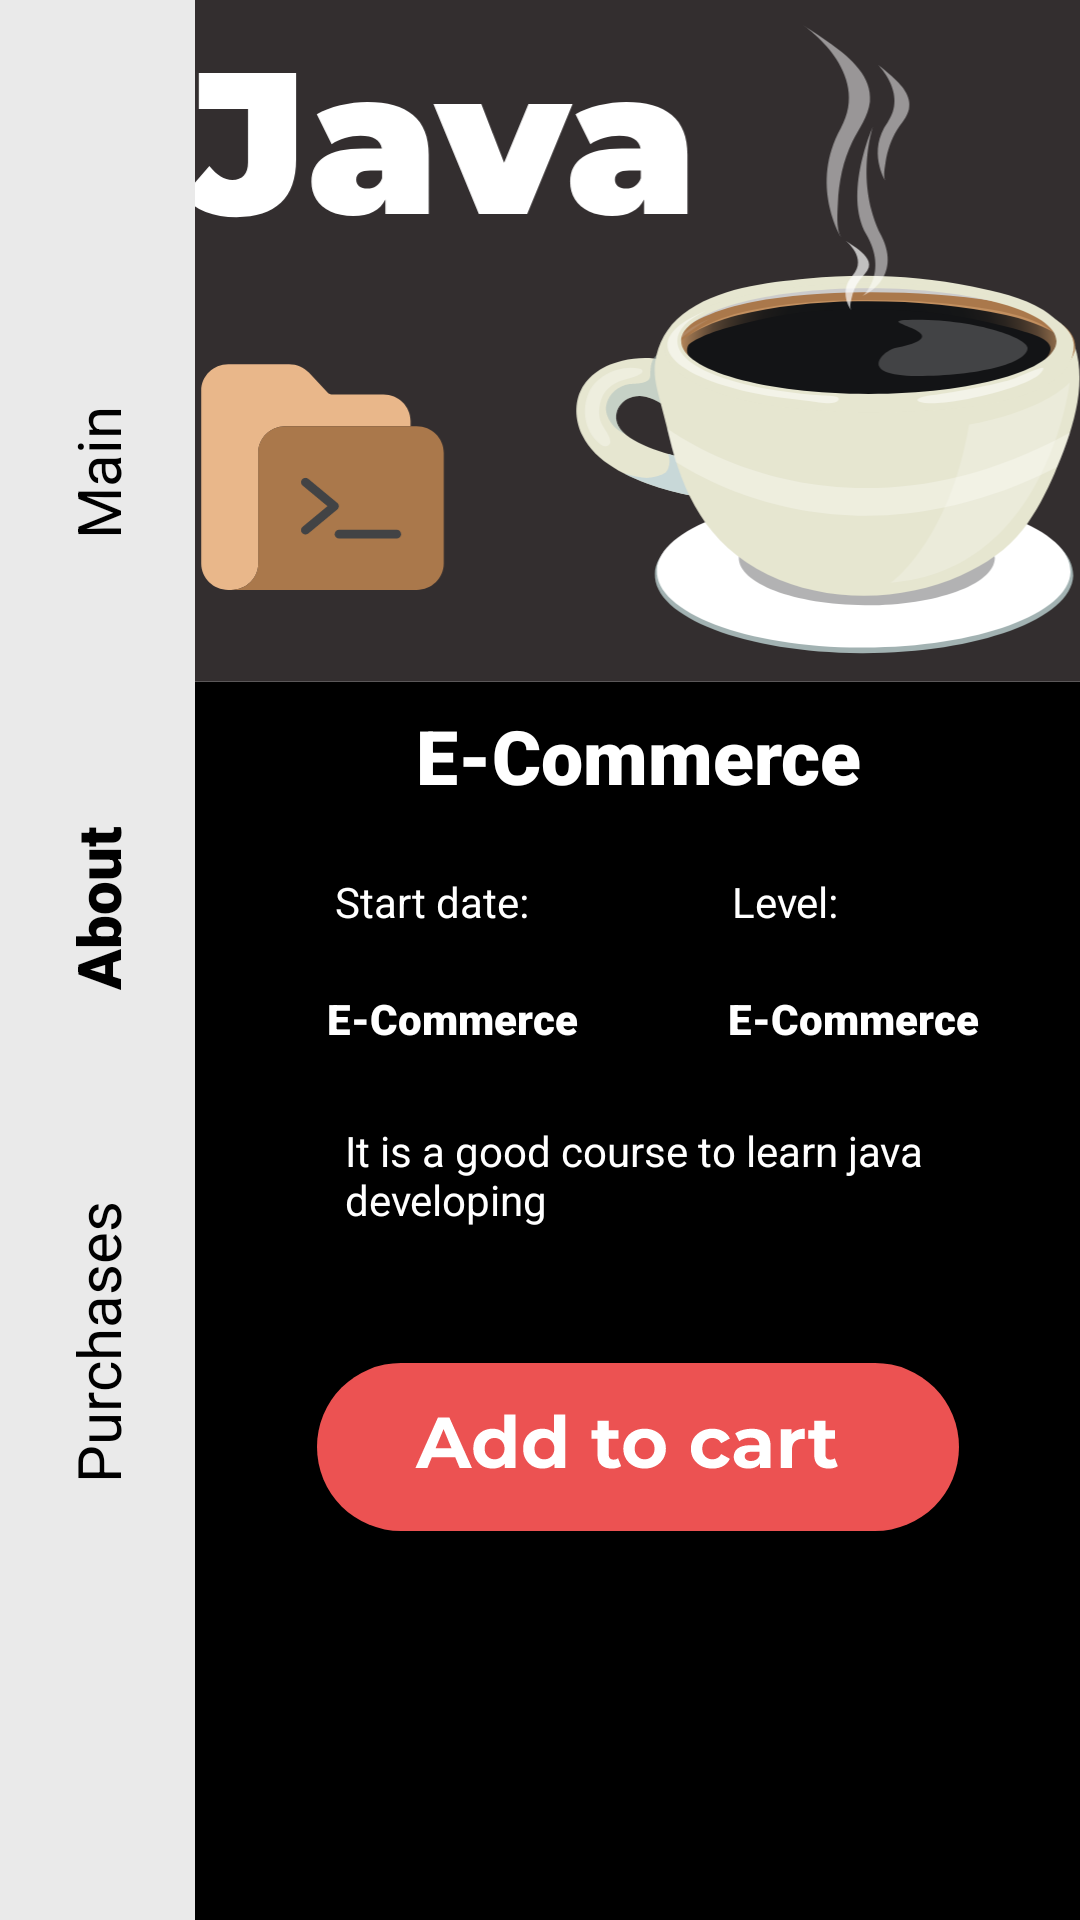

Layout XML and referenced resources for this Android screen:
<!-- AndroidManifest.xml: application theme Theme.ECommerce -->
<!-- res/layout/activity_course_page.xml -->
<?xml version="1.0" encoding="utf-8"?>
<androidx.constraintlayout.widget.ConstraintLayout
        android:id="@+id/coursePageBg"
        android:background="@color/black"
        xmlns:android="http://schemas.android.com/apk/res/android"
        xmlns:tools="http://schemas.android.com/tools"
        xmlns:app="http://schemas.android.com/apk/res-auto"
        android:layout_width="match_parent"
        android:layout_height="match_parent"
        tools:context=".CoursePage">

    <androidx.constraintlayout.widget.ConstraintLayout
            android:layout_width="65dp"
            android:background="@color/asideBgColor"
            android:layout_height="0dp"
            app:layout_constraintBottom_toBottomOf="parent"
            app:layout_constraintTop_toTopOf="parent"
            app:layout_constraintStart_toStartOf="parent"
            android:id="@+id/constraintLayout">

        <ImageView
                android:layout_width="wrap_content"
                android:layout_height="wrap_content"
                app:srcCompat="@drawable/ic_hot_deal"
                android:id="@+id/imageView"
                app:layout_constraintBottom_toBottomOf="parent"
                android:layout_marginBottom="20dp"
                app:layout_constraintStart_toStartOf="parent"
                android:layout_marginEnd="1dp"
                android:contentDescription="@string/sales_icon"
                app:layout_constraintEnd_toEndOf="parent"
        />

        <TextView
                android:id="@+id/contacts"
                android:text="@string/contacts_text"
                android:layout_width="100dp"
                android:layout_height="145dp"
                android:rotation="-90"
                android:gravity="center"
                android:fontFamily="sans-serif"
                android:textSize="20sp"
                android:textColor="@color/black"
                app:layout_constraintBottom_toTopOf="@+id/imageView"
                app:layout_constraintStart_toStartOf="parent"
                android:layout_marginStart="3dp"
                android:layout_marginEnd="4dp"
                app:layout_constraintEnd_toEndOf="parent"
                android:layout_marginBottom="100dp"
        />

        <TextView
                android:id="@+id/about"
                android:text="@string/about_text"
                android:layout_width="100dp"
                android:layout_height="145dp"
                android:rotation="-90"
                android:gravity="center"
                android:fontFamily="sans-serif-black"
                android:textSize="20sp"
                android:textColor="@color/black"
                app:layout_constraintBottom_toTopOf="@+id/contacts"
                app:layout_constraintStart_toStartOf="parent"
                android:layout_marginStart="3dp"
                android:layout_marginEnd="4dp"
                app:layout_constraintEnd_toEndOf="parent"
        />

        <TextView
                android:id="@+id/main_activity"
                android:text="@string/main_activity_text"
                android:layout_width="100dp"
                android:layout_height="145dp"
                android:rotation="-90"
                android:gravity="center"
                android:fontFamily="sans-serif"
                android:textSize="20sp"
                android:textColor="@color/black"
                app:layout_constraintBottom_toTopOf="@+id/about"
                app:layout_constraintStart_toStartOf="parent"
                android:layout_marginStart="3dp"
                android:layout_marginEnd="4dp"
                app:layout_constraintEnd_toEndOf="parent"
        />
    </androidx.constraintlayout.widget.ConstraintLayout>

    <ImageView
            android:contentDescription="@string/app_name"
            android:id="@+id/coursePageImage"
            android:layout_width="0dp"
            android:layout_height="230dp"
            app:srcCompat="@drawable/ic_java_2_2_"
            app:layout_constraintTop_toTopOf="parent"
            app:layout_constraintEnd_toEndOf="parent"
            app:layout_constraintStart_toEndOf="@+id/constraintLayout"
            android:scaleType="centerCrop"
            android:transitionName="courseImage"
    />

    <TextView
            android:gravity="center"
            android:text="@string/app_name"
            android:layout_width="wrap_content"
            android:layout_height="wrap_content"
            android:id="@+id/coursePageTitle"
            app:layout_constraintTop_toBottomOf="@+id/coursePageImage"
            app:layout_constraintEnd_toEndOf="parent"
            app:layout_constraintStart_toEndOf="@+id/constraintLayout"
            android:textColor="@color/white"
            android:textSize="25dp"
            android:fontFamily="sans-serif-black"
            android:layout_marginTop="5dp"
    />

    <androidx.cardview.widget.CardView
            app:cardElevation="0dp"
            app:cardBackgroundColor="@android:color/transparent"
            android:id="@+id/courseBg"
            android:layout_width="wrap_content"
            android:layout_height="wrap_content"
            app:layout_constraintTop_toTopOf="parent"
            app:layout_constraintEnd_toEndOf="parent"
            app:layout_constraintBottom_toBottomOf="parent"
            app:layout_constraintStart_toEndOf="@+id/constraintLayout">

        <LinearLayout
                android:layout_width="match_parent"
                android:orientation="vertical"
                android:layout_height="match_parent">

            <LinearLayout
                    android:layout_width="match_parent"
                    android:layout_height="match_parent">

                <TextView
                        android:layout_width="70dp"
                        android:layout_height="wrap_content"
                        android:textColor="@color/white"
                        android:fontFamily="sans-serif"
                        android:layout_margin="10dp"
                        android:textSize="14sp"
                        android:text="@string/course_start_date"
                        android:gravity="center"
                />

                <TextView
                        android:layout_marginTop="10dp"
                        android:layout_marginStart="55dp"
                        android:textSize="14sp"
                        android:text="@string/course_level"
                        android:textColor="@color/white"
                        android:layout_width="wrap_content"
                        android:layout_height="wrap_content"
                        android:fontFamily="sans-serif"
                />
            </LinearLayout>

            <LinearLayout
                    android:layout_width="match_parent"
                    android:layout_height="match_parent">

                <TextView
                        android:id="@+id/coursePageDate"
                        android:layout_width="wrap_content"
                        android:layout_height="wrap_content"
                        android:textColor="@color/white"
                        android:fontFamily="sans-serif-black"
                        android:layout_margin="10dp"
                        android:textSize="14sp"
                        android:text="@string/app_name"
                />

                <TextView

                        android:id="@+id/coursePageLevel"
                        android:layout_marginTop="10dp"
                        android:layout_marginStart="40dp"
                        android:textSize="14sp"
                        android:text="@string/app_name"
                        android:textColor="@color/white"
                        android:layout_width="wrap_content"
                        android:layout_height="wrap_content"
                        android:fontFamily="sans-serif-black"
                />
            </LinearLayout>
        </LinearLayout>
    </androidx.cardview.widget.CardView>

    <TextView
            android:textSize="14dp"
            android:textColor="@color/white"
            android:text="@string/course_description"
            android:layout_width="0dp"
            android:layout_height="wrap_content"
            android:id="@+id/coursePageText"
            app:layout_constraintStart_toEndOf="@+id/constraintLayout"
            app:layout_constraintEnd_toEndOf="parent"
            app:layout_constraintTop_toBottomOf="@+id/courseBg"
            android:layout_marginStart="50dp"
            android:layout_marginEnd="50dp"
            android:layout_marginTop="15dp"
    />

    <ImageButton

            android:background="@android:color/transparent"
            android:layout_width="wrap_content"
            android:layout_height="wrap_content"
            app:srcCompat="@drawable/ic_shop"
            android:id="@+id/addToCart"
            app:layout_constraintTop_toBottomOf="@+id/coursePageText"
            app:layout_constraintStart_toEndOf="@+id/constraintLayout"
            app:layout_constraintEnd_toEndOf="parent"
            android:layout_marginTop="45dp"
            android:onClick="addToCart"/>
</androidx.constraintlayout.widget.ConstraintLayout>
<!-- resources referenced by this layout -->
<resources>
  <color name="asideBgColor">#EAEAEA</color>
  <color name="black">#FF000000</color>
  <color name="white">#FFFFFFFF</color>
  <!-- drawable ic_java_2_2_: vector/xml drawable (drawable, 16082 chars, omitted) -->
  <!-- drawable ic_shop: vector/xml drawable (drawable, 6066 chars, omitted) -->
  <string name="about_text">About</string>
  <string name="app_name">E-Commerce</string>
  <string name="contacts_text">Purchases</string>
  <string name="course_description">It is a good course to learn java developing</string>
  <string name="course_level">Level:</string>
  <string name="course_start_date">Start date:</string>
  <string name="main_activity_text">Main</string>
  <string name="sales_icon">Sales</string>
  <style name="Theme.ECommerce" parent="Theme.MaterialComponents.DayNight.NoActionBar">
          
          <item name="colorPrimary">@color/purple_500</item>
          <item name="colorPrimaryVariant">@color/purple_700</item>
          <item name="colorOnPrimary">@color/white</item>
          
          <item name="colorSecondary">@color/teal_200</item>
          <item name="colorSecondaryVariant">@color/teal_700</item>
          <item name="colorOnSecondary">@color/black</item>
          
          <item name="android:statusBarColor" tools:targetApi="l">?attr/colorPrimaryVariant</item>
          
  
          <item name="windowNoTitle">true</item>
          <item name="android:windowFullscreen">true</item>
  
          <item name="android:windowActivityTransitions">true</item>
      </style>
  <color name="purple_500">#FF6200EE</color>
  <color name="purple_700">#FF3700B3</color>
  <color name="teal_200">#FF03DAC5</color>
  <color name="teal_700">#FF018786</color>
</resources>
